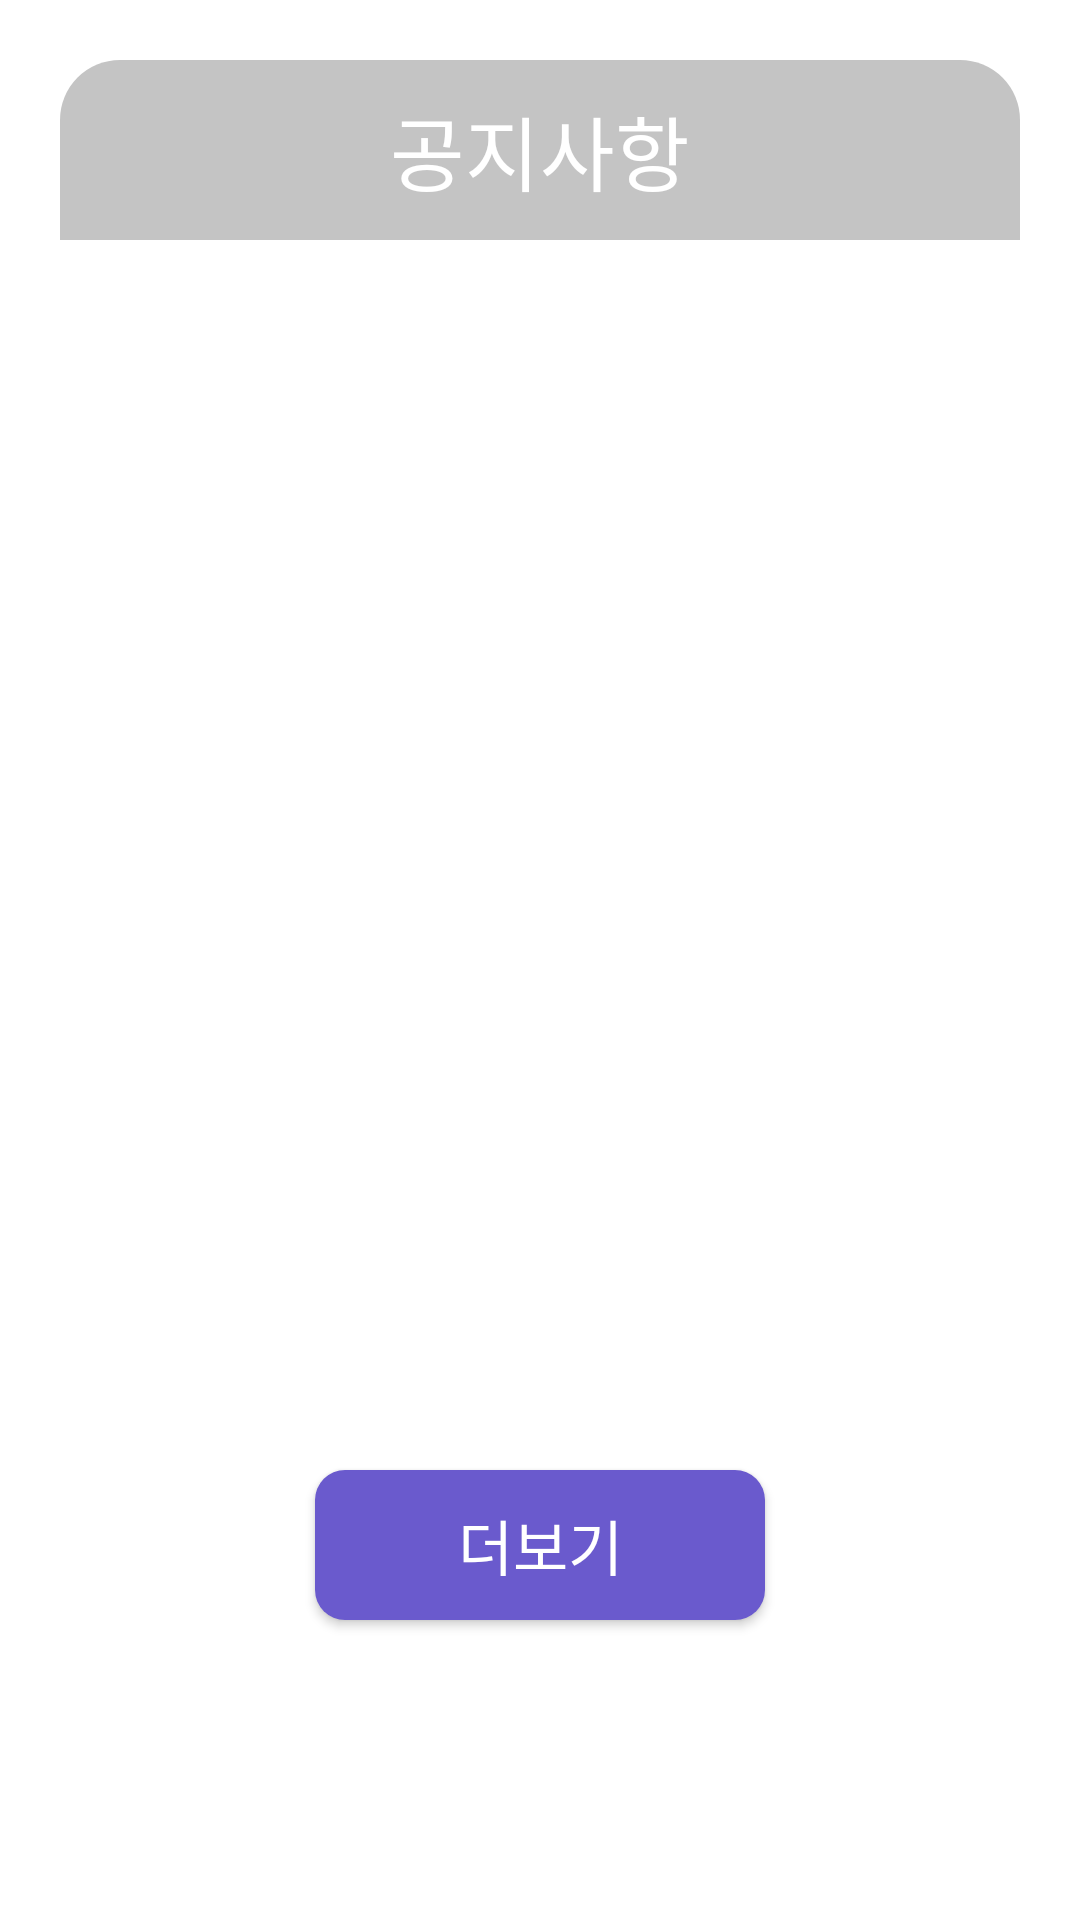

Produce the Android XML layout that renders to this screen, including the resource entries it uses.
<!-- AndroidManifest.xml: fallback theme Theme.MaterialComponents.DayNight.NoActionBar -->
<!-- res/layout/fragment_notice.xml -->
<?xml version="1.0" encoding="utf-8"?>
<layout xmlns:android="http://schemas.android.com/apk/res/android"
    xmlns:tools="http://schemas.android.com/tools"
    xmlns:app="http://schemas.android.com/apk/res-auto">
    <data>
        <variable
            name="notice"
            type="com.example.presentation.view.fragment.NoticeFragment" />
    </data>
    <androidx.constraintlayout.widget.ConstraintLayout
        android:layout_width="match_parent"
        android:layout_height="match_parent"
        tools:context=".view.fragment.NoticeFragment">

        <View
            android:id="@+id/add_post"
            android:layout_width="match_parent"
            android:layout_height="60dp"
            android:layout_marginStart="20dp"
            android:layout_marginTop="20dp"
            android:layout_marginEnd="20dp"
            android:background="@drawable/inquiry_main"
            app:layout_constraintEnd_toEndOf="parent"
            app:layout_constraintStart_toStartOf="parent"
            app:layout_constraintTop_toTopOf="parent" />

        <TextView
            android:layout_width="wrap_content"
            android:layout_height="wrap_content"
            android:text="공지사항"
            android:fontFamily="@font/nanum_square_round_regular"
            android:textColor="@color/white"
            android:textSize="27sp"
            app:layout_constraintBottom_toBottomOf="@+id/add_post"
            app:layout_constraintEnd_toEndOf="@+id/add_post"
            app:layout_constraintStart_toStartOf="@+id/add_post"
            app:layout_constraintTop_toTopOf="@+id/add_post" />

        <androidx.recyclerview.widget.RecyclerView
            android:id="@+id/notice_recycler_view"
            android:layout_width="match_parent"
            android:layout_height="0dp"
            android:layout_marginStart="20dp"
            android:layout_marginTop="5dp"
            android:layout_marginEnd="20dp"
            android:layout_marginBottom="40dp"
            app:layout_constraintBottom_toTopOf="@+id/more_btn"
            app:layout_constraintStart_toStartOf="parent"
            app:layout_constraintTop_toBottomOf="@+id/add_post" />

        <Button
            android:id="@+id/more_btn"
            android:layout_width="wrap_content"
            android:layout_height="wrap_content"
            android:layout_gravity="center"
            android:background="@drawable/btn_background1"
            android:fontFamily="@font/nanum_square_round_regular"
            android:text="더보기"
            android:textColor="@color/white"
            android:textSize="20sp"
            android:layout_marginBottom="100dp"
            app:layout_constraintBottom_toBottomOf="parent"
            app:layout_constraintEnd_toEndOf="parent"
            app:layout_constraintStart_toStartOf="parent" />

    </androidx.constraintlayout.widget.ConstraintLayout>
</layout>
<!-- resources referenced by this layout -->
<resources>
  <color name="white">#ffffff</color>
  <!-- drawable btn_background1 (drawable) -->
  <?xml version="1.0" encoding="utf-8"?>
  <shape xmlns:android="http://schemas.android.com/apk/res/android">
      <size android:width="150dp" android:height="50dp"/>
      <solid android:color="@color/sub_color"/>
      <corners android:radius="10dp"/>
  </shape>
  <!-- drawable inquiry_main (drawable) -->
  <?xml version="1.0" encoding="utf-8"?>
  <shape xmlns:android="http://schemas.android.com/apk/res/android">
      <solid android:color="#c4c4c4"/>
      <size android:width="400dp" android:height="60dp"/>
      <corners android:topLeftRadius="20dp" android:topRightRadius="20dp"/>
  </shape>
  <color name="sub_color">#6A5ACD</color>
</resources>
